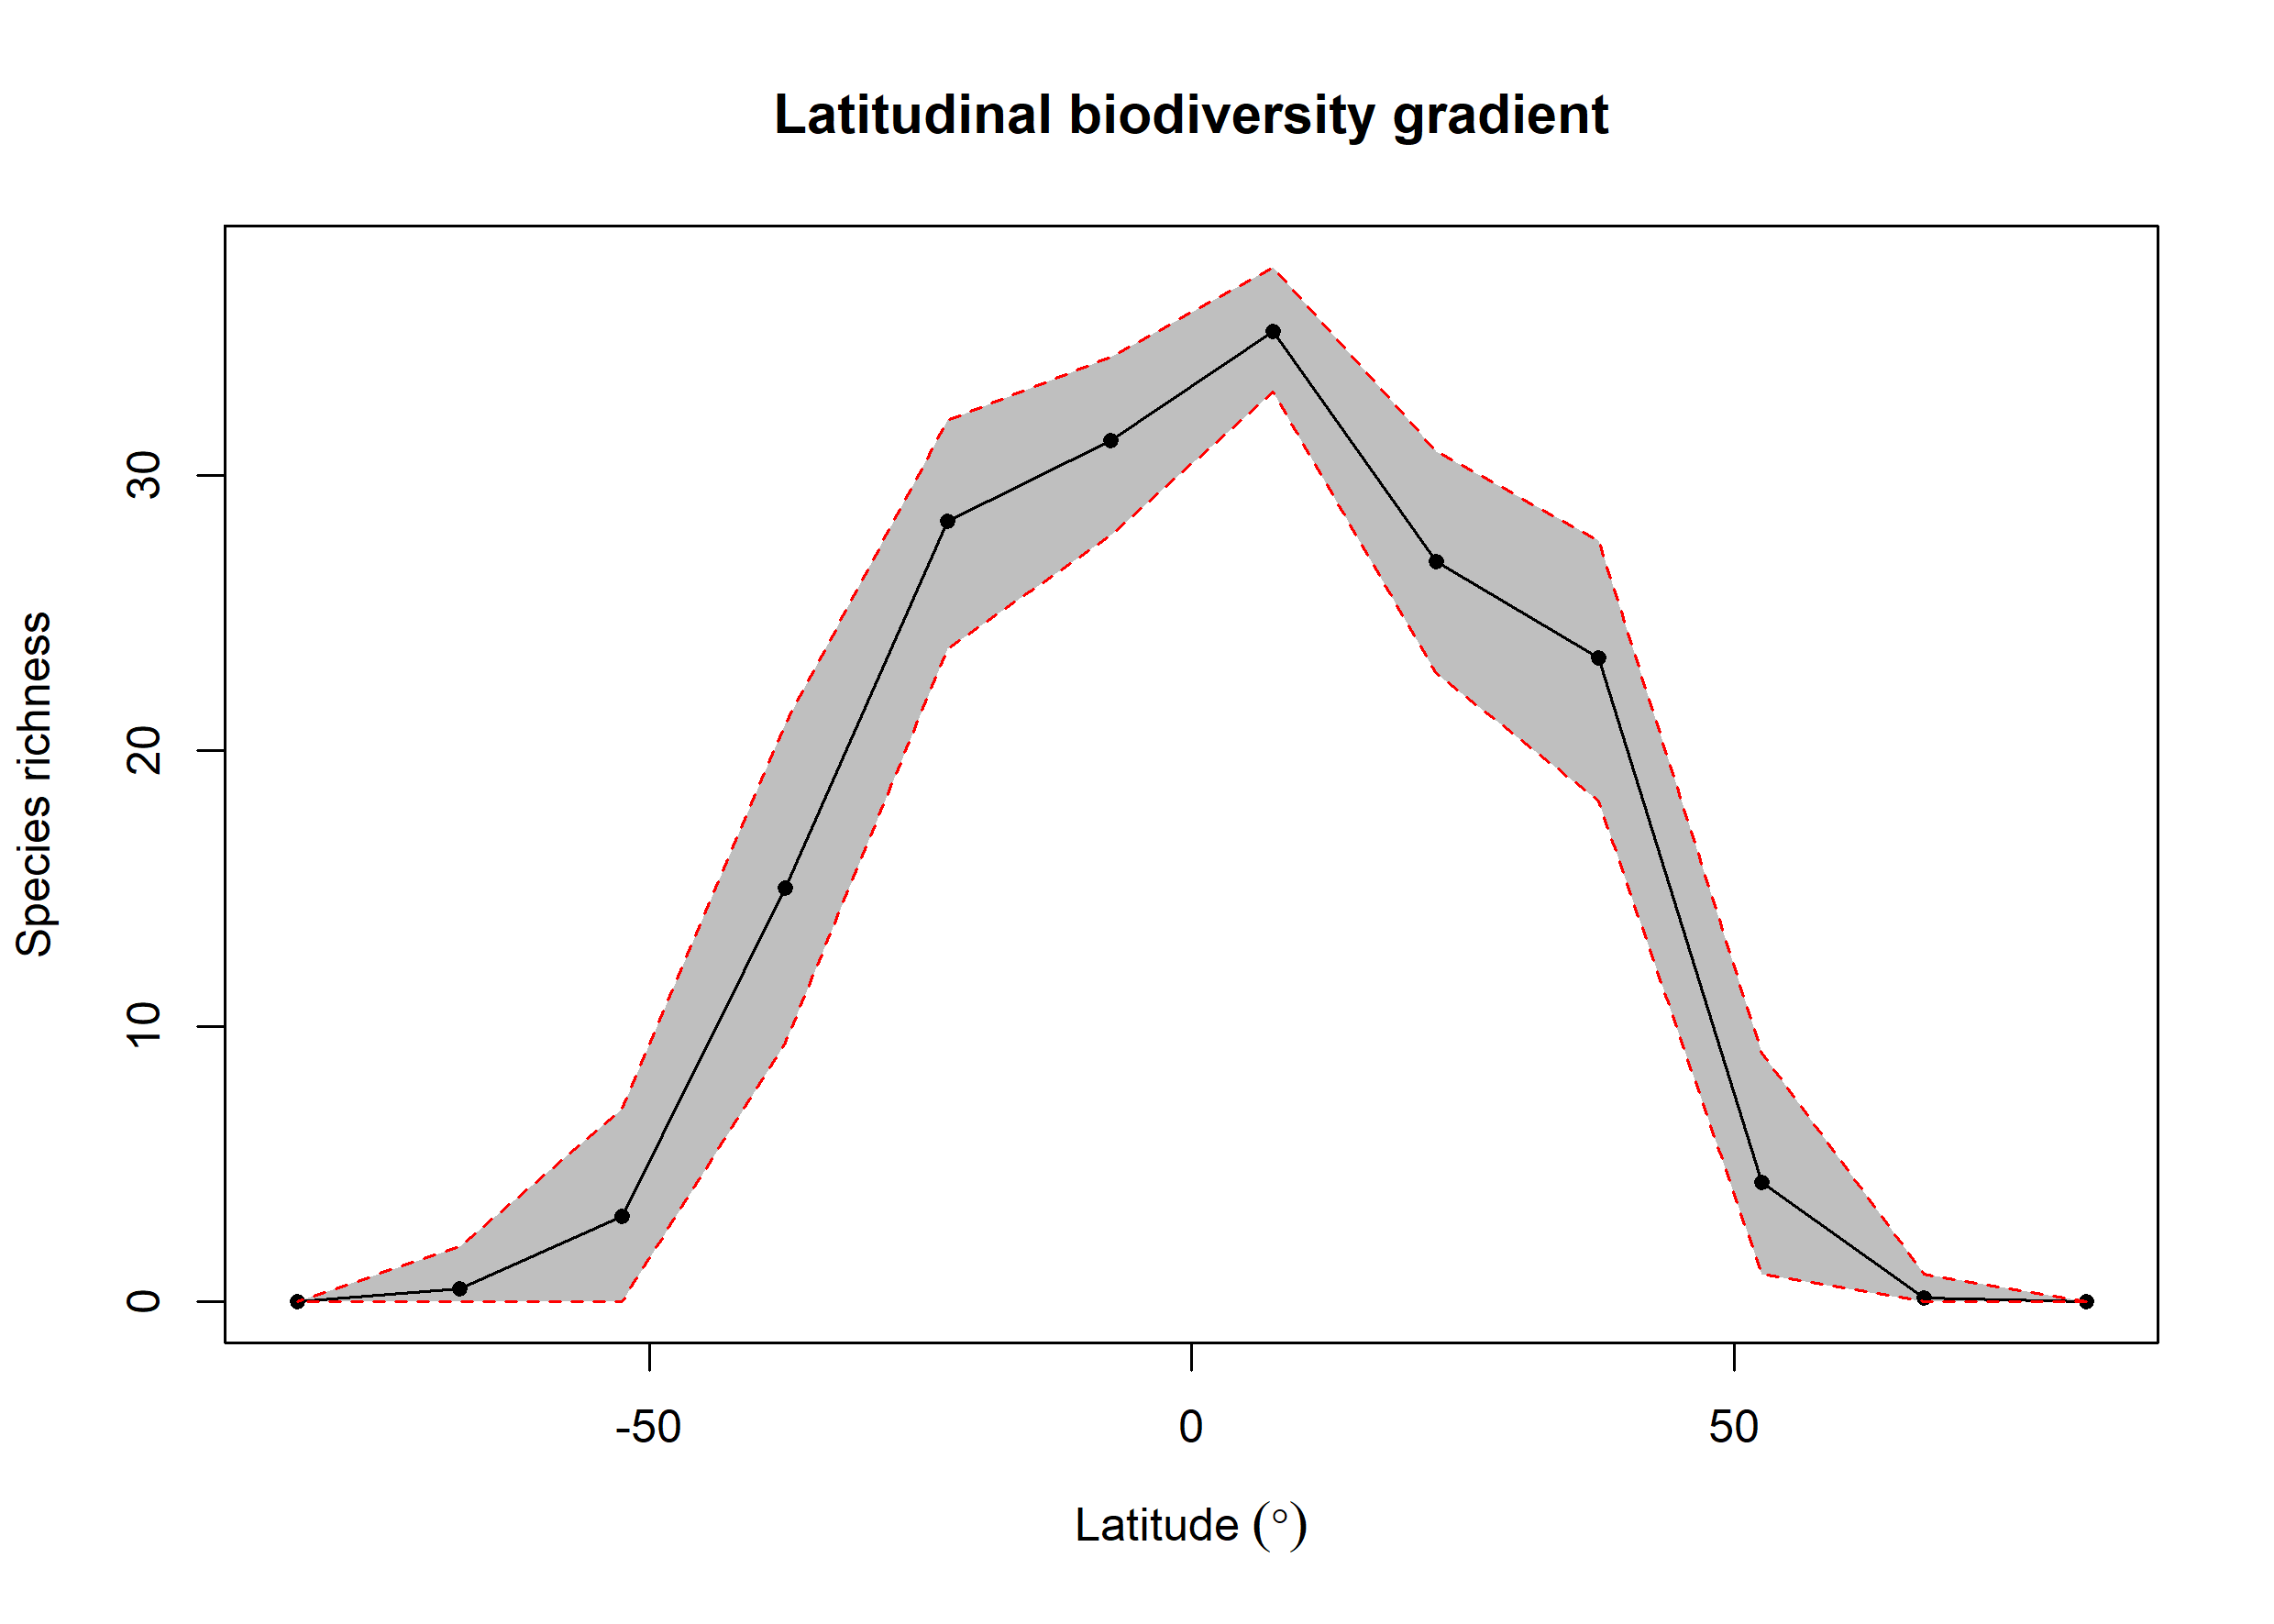

The file beside this chart, header and first rows:
bin, max, min, mid, hemisphere, mean_richness, CI.Lower, CI.Upper
1, 90, 75, 82.5, N, 0.02, 0, 0
2, 75, 60, 67.5, N, 0.15, 0, 1
3, 60, 45, 52.5, N, 4.322, 1, 9.019
4, 45, 30, 37.5, N, 23.37, 18.18, 27.64
5, 30, 15, 22.5, N, 26.86, 22.82, 30.85
6, 15, 0, 7.5, N, 35.22, 33.02, 37.56
7, 0, -15, -7.5, S, 31.25, 27.82, 34.29
8, -15, -30, -22.5, S, 28.33, 23.69, 32
9, -30, -45, -37.5, S, 15.01, 9.411, 20.99
10, -45, -60, -52.5, S, 3.118, 0, 6.99
11, -60, -75, -67.5, S, 0.47, 0, 2
12, -75, -90, -82.5, S, 0.01, 0, 0
